Run: headless pygame with SDL's dummy video driver; simulated clock (each Clock.tick advances the game by its frame time, no real sleeping); random seed 0; keys injected as events and as key.get_pressed() state; no mouse input.
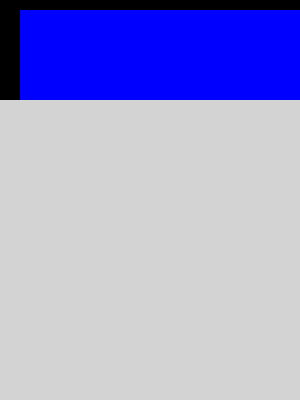
Frame 1 of 4 · flips 1–60 · no input
Frame 2 of 4 · flips 61–180 · tapped SPACE, RETURN · held RIGHT (→), D · screen unchanged from frame 1, image omitted
Frame 3 of 4 · flips 181–300 · held DOWN (↓), S · screen unchanged from frame 2, image omitted
Frame 4 of 4 · flips 301–420 · held LEFT (←), A, UP (↑), W · screen unchanged from frame 3, image omitted

The pygame program that drew these frames:

# surfaces & colors
# https://www.pygame.org/docs/ref/color_list.html

import pygame
pygame.init()


screen = pygame.display.set_mode((300, 400))
pygame.display.set_caption('Tic Tac Toe')
clock = pygame.time.Clock()
header_surf = pygame.Surface((300, 100))
main_surf = pygame.Surface((300, 300))
header_surf.fill('BLUE')
main_surf.fill('LIGHTGRAY')

screen.blit(header_surf, (20,10))
screen.blit(main_surf, (0,100))


def main ():
    run = True
    while (run):
        for event in pygame.event.get():
            if event.type == pygame.QUIT:
               run = False

        
        pygame.display.update()
        clock.tick(60)
    

if __name__ == '__main__':
    main()
